The GitHub repository MohamedRagabAbbas/Brain-Tumor-Detection-and-Classification contains a labelled image folder "dataset" with 4 categories: glioma, meningioma, no tumor, pituitary tumor. Examples follow, each with its label.

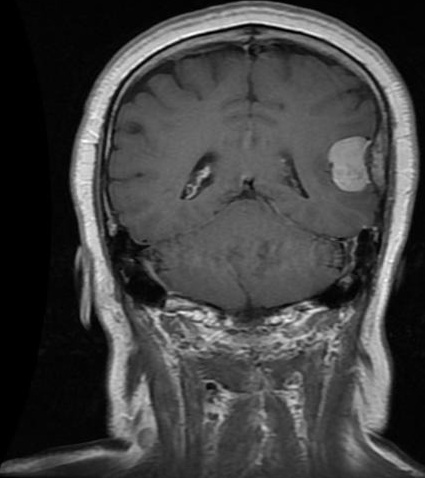
Label: meningioma

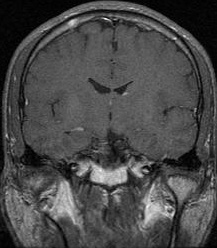
Label: pituitary tumor

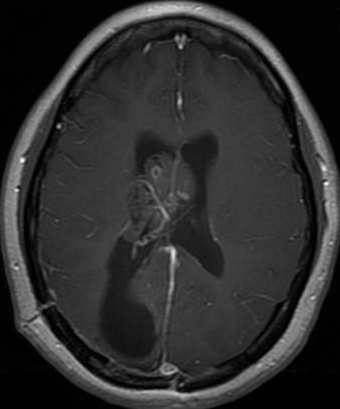
Label: glioma

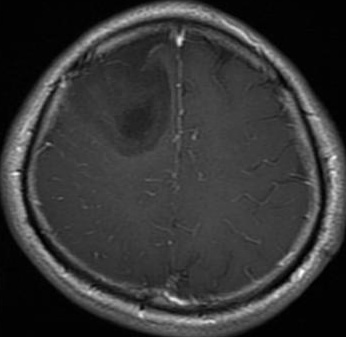
Label: glioma

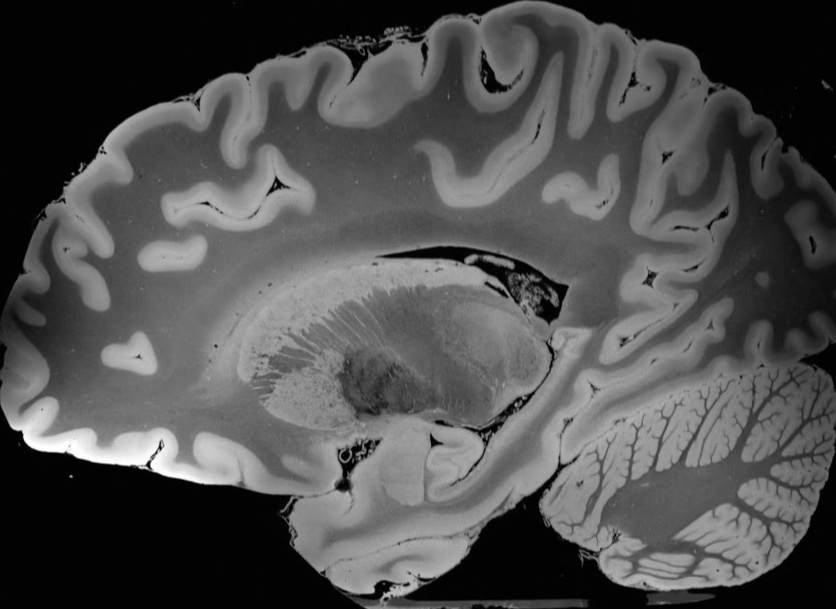
Label: no tumor

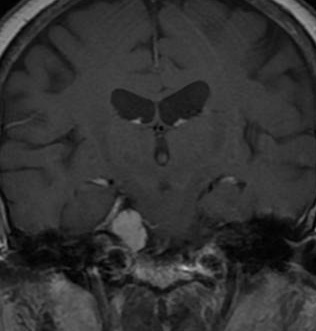
Label: meningioma
